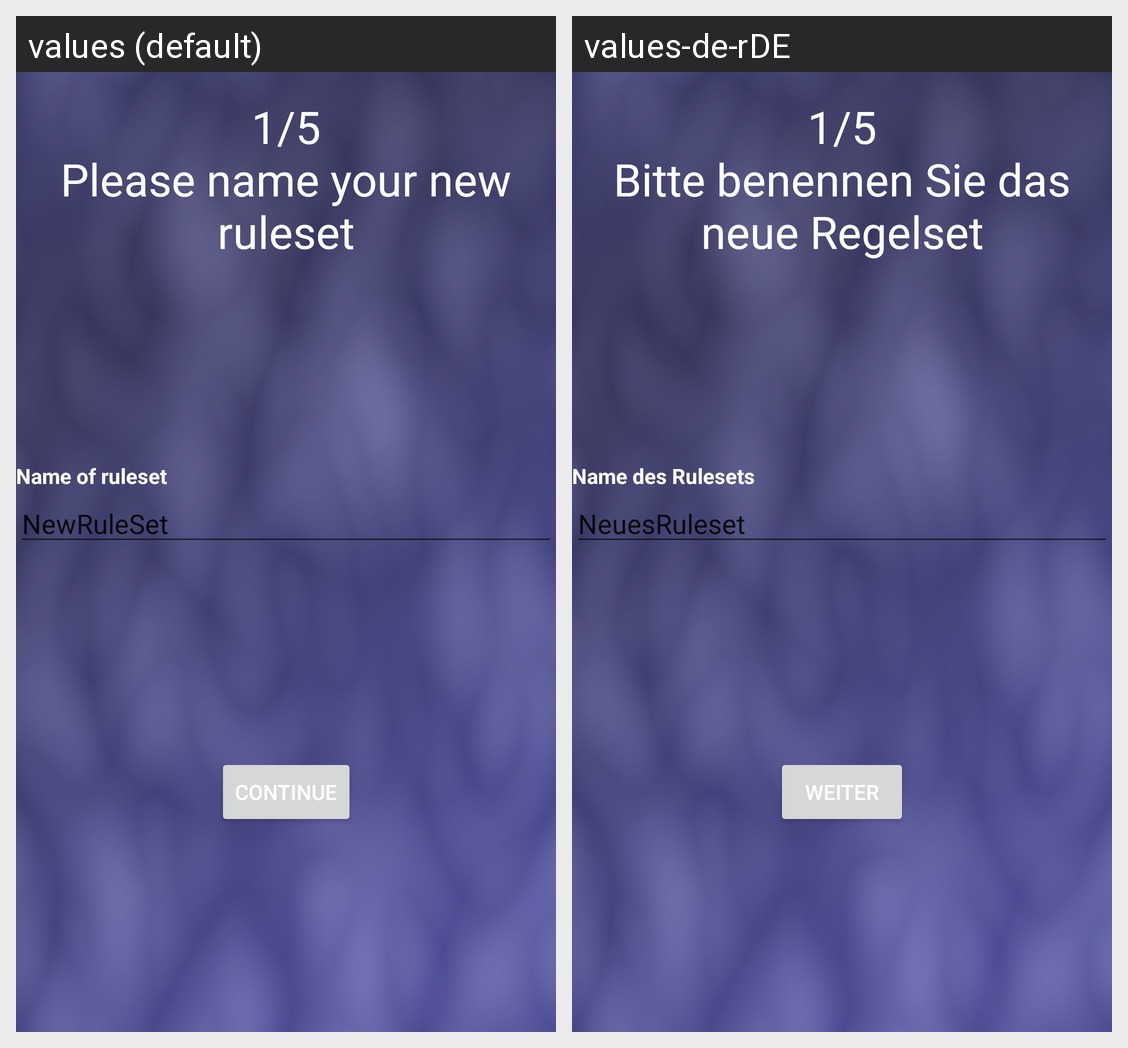

Locale-by-locale string values for the Android screen shown in this grid:
Android screen res/layout/activity_wizard_chose_rule_set_name.xml rendered under 2 locales, left to right: values (default), values-de-rDE. Device: Nexus 5 (rendered at 1080×1920; each locale shown at half size, 540×960, under a caption strip naming it); theme AppTheme.
Strings drawn on this screen, with the default value and each locale's value (text and hints the layout hard-codes, and strings that could not be matched under every locale, appear in the picture but are not listed):

newRuleSetName
  values: 1/5
      Please name your new ruleset
  values-de-rDE: 1/5
      Bitte benennen Sie das neue Regelset

rulesetName
  values: Name of ruleset
  values-de-rDE: Name des Rulesets

newRuleSet
  values: NewRuleSet
  values-de-rDE: NeuesRuleset

nextAction
  values: continue
  values-de-rDE: Weiter
